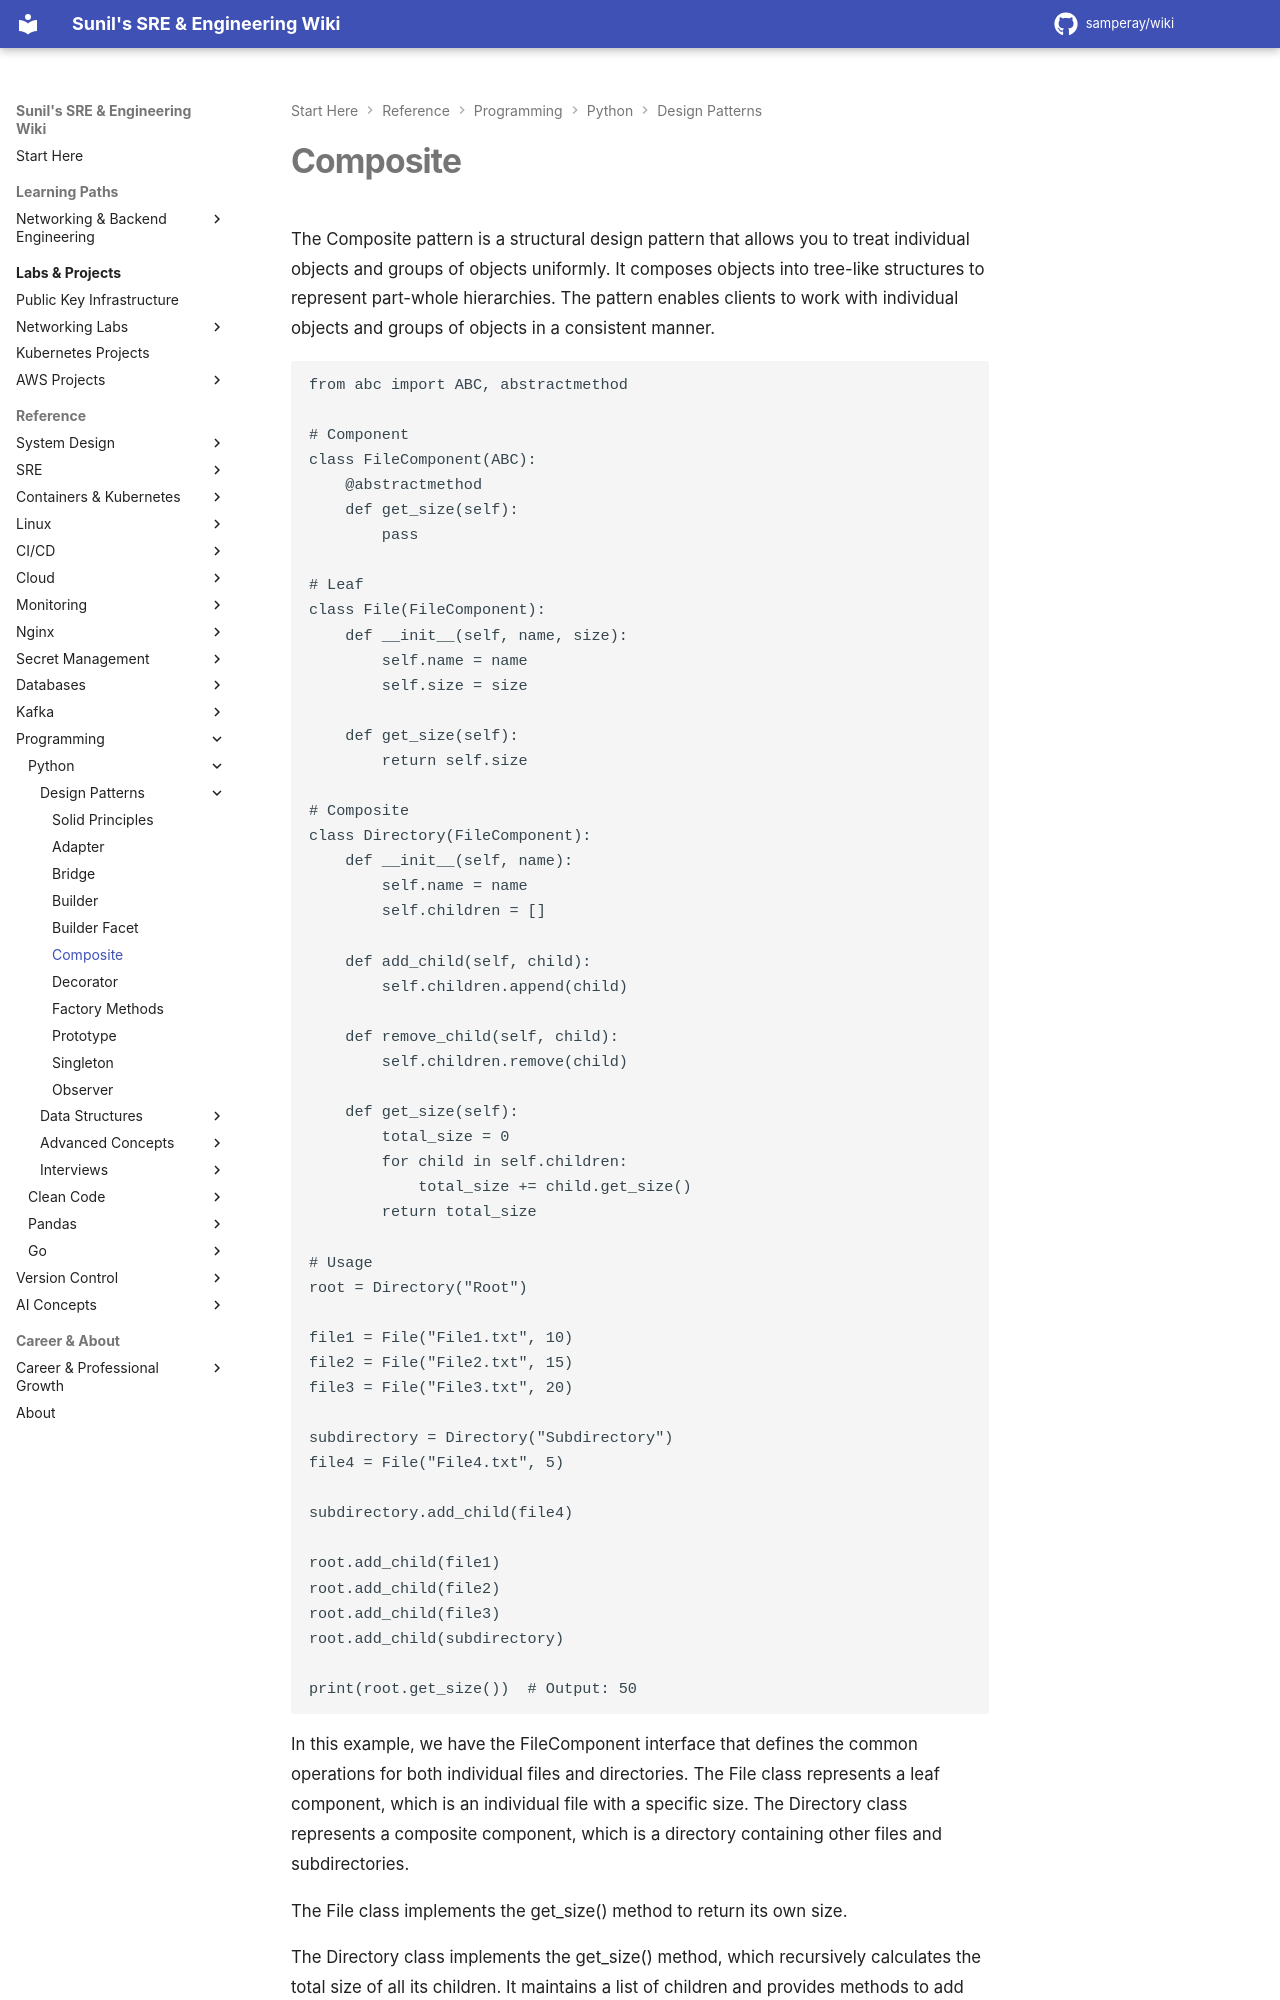

repository: samperay/wiki · page: programming/python/design_patterns/composite/index.html · generator: mkdocs

The Composite pattern is a structural design pattern that allows you to treat individual objects and groups of objects uniformly. It composes objects into tree-like structures to represent part-whole hierarchies. The pattern enables clients to work with individual objects and groups of objects in a consistent manner.

```
from abc import ABC, abstractmethod

# Component
class FileComponent(ABC):
    @abstractmethod
    def get_size(self):
        pass

# Leaf
class File(FileComponent):
    def __init__(self, name, size):
        self.name = name
        self.size = size

    def get_size(self):
        return self.size

# Composite
class Directory(FileComponent):
    def __init__(self, name):
        self.name = name
        self.children = []

    def add_child(self, child):
        self.children.append(child)

    def remove_child(self, child):
        self.children.remove(child)

    def get_size(self):
        total_size = 0
        for child in self.children:
            total_size += child.get_size()
        return total_size

# Usage
root = Directory("Root")

file1 = File("File1.txt", 10)
file2 = File("File2.txt", 15)
file3 = File("File3.txt", 20)

subdirectory = Directory("Subdirectory")
file4 = File("File4.txt", 5)

subdirectory.add_child(file4)

root.add_child(file1)
root.add_child(file2)
root.add_child(file3)
root.add_child(subdirectory)

print(root.get_size())  # Output: 50
```

In this example, we have the FileComponent interface that defines the common operations for both individual files and directories. The File class represents a leaf component, which is an individual file with a specific size. The Directory class represents a composite component, which is a directory containing other files and subdirectories.

The File class implements the get_size() method to return its own size.

The Directory class implements the get_size() method, which recursively calculates the total size of all its children. It maintains a list of children and provides methods to add and remove them.
